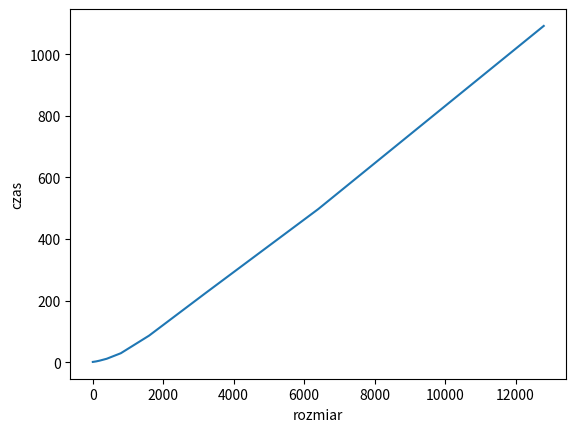

Write Python code to recreate this figure.
import matplotlib.pyplot as plt

dane = [
    5, 0.7,
    10, 0.75,
    100, 2.4,
    200, 4.9,
    400, 11,
    800, 29,
    1600, 86,
    3200, 224,
    6400, 497,
    12800, 1092]



x, y = [1], [1]

for i in dane:
    if i % 2 == 0:
        x.append(i)
    else:
        y.append(i)

print(x)
print(y)

x, y = dane[::2], dane[1::2]

plt.plot(x, y)
plt.xlabel('rozmiar')
plt.ylabel('czas')
plt.show()